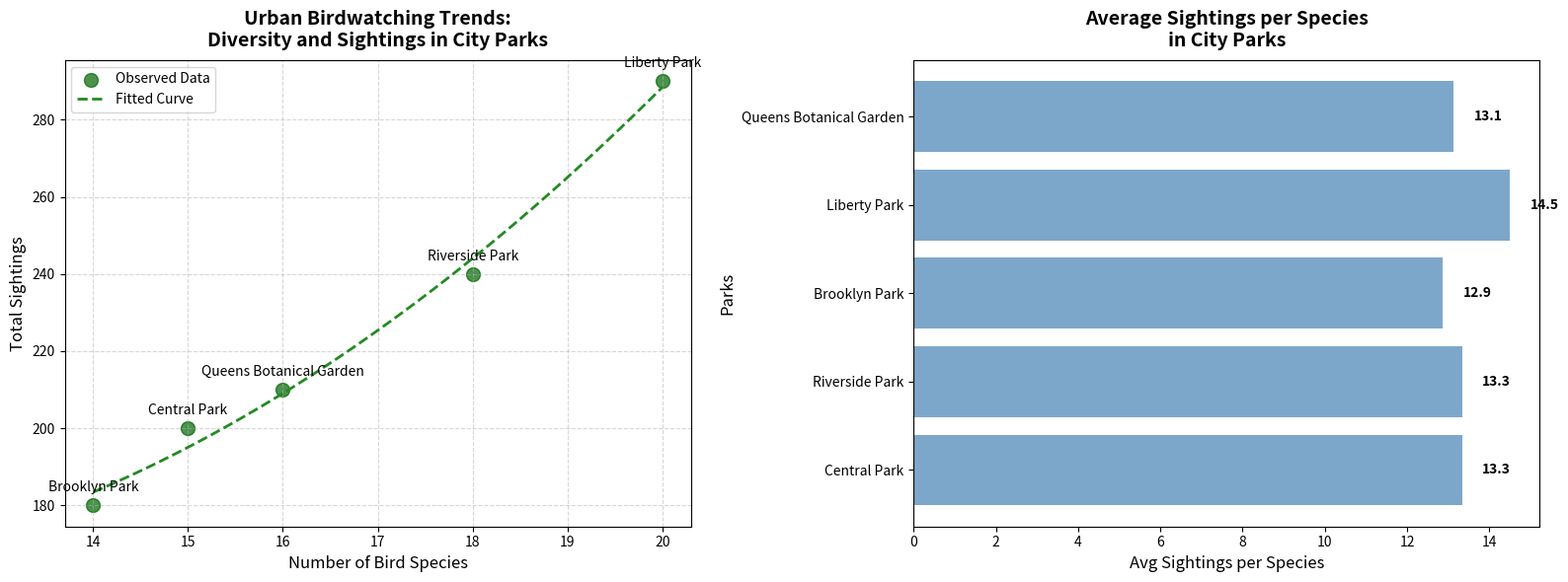

This chart was generated by the following Python code:
import matplotlib.pyplot as plt
import numpy as np
from scipy.optimize import curve_fit

# Define parks and hypothetical observation data (species count and sightings)
parks = ["Central Park", "Riverside Park", "Brooklyn Park", "Liberty Park", "Queens Botanical Garden"]

# Artificial data representing the number of bird species and total sightings
species_count = np.array([15, 18, 14, 20, 16])
sightings = np.array([200, 240, 180, 290, 210])

# Define a function to fit the data (quadratic model as a smooth curve)
def quadratic_model(x, a, b, c):
    return a * x**2 + b * x + c

# Fit the model to the data
params, covariance = curve_fit(quadratic_model, species_count, sightings)

# Generate a smooth line for the fitted curve
species_fit = np.linspace(min(species_count), max(species_count), 100)
sightings_fit = quadratic_model(species_fit, *params)

# Calculate average sightings per species for each park
avg_sightings_per_species = sightings / species_count

# Create a horizontal subplot layout (1x2)
fig, axes = plt.subplots(1, 2, figsize=(16, 6))

# Subplot 1: Scatter plot with quadratic fit
axes[0].scatter(species_count, sightings, color='darkgreen', label='Observed Data', s=100, alpha=0.7)
axes[0].plot(species_fit, sightings_fit, color='forestgreen', linestyle='--', label='Fitted Curve', linewidth=2)
for i, park in enumerate(parks):
    axes[0].annotate(park, (species_count[i], sightings[i]), textcoords="offset points", xytext=(0, 10), ha='center')
axes[0].set_title("Urban Birdwatching Trends:\nDiversity and Sightings in City Parks", fontsize=14, fontweight='bold', pad=10)
axes[0].set_xlabel("Number of Bird Species", fontsize=12)
axes[0].set_ylabel("Total Sightings", fontsize=12)
axes[0].legend(loc='upper left', fontsize=10, frameon=True)
axes[0].grid(linestyle='--', alpha=0.5)

# Subplot 2: Horizontal bar chart of average sightings per species
axes[1].barh(parks, avg_sightings_per_species, color='steelblue', alpha=0.7)
axes[1].set_title("Average Sightings per Species\nin City Parks", fontsize=14, fontweight='bold', pad=10)
axes[1].set_xlabel("Avg Sightings per Species", fontsize=12)
axes[1].set_ylabel("Parks", fontsize=12)
for i, v in enumerate(avg_sightings_per_species):
    axes[1].text(v + 0.5, i, f"{v:.1f}", color='black', va='center', fontweight='bold')

# Adjust layout to prevent overlap
plt.tight_layout()

# Show the plots
plt.show()
